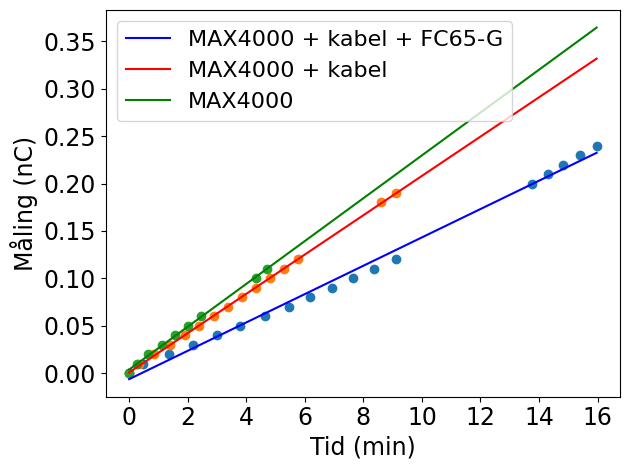

Write the Python code that produced this figure.
import numpy as np
import matplotlib.pyplot as plt
from matplotlib import cycler
from matplotlib.offsetbox import TextArea, DrawingArea, OffsetImage, AnnotationBbox, AnchoredOffsetbox
import matplotlib.image as mpimg
import matplotlib as mpl

mpl.rcParams['mathtext.fontset'] = 'cm'
mpl.rcParams['mathtext.rm'] = 'cm'
mpl.rcParams['font.sans-serif'] = 'Times New Roman'
mpl.rcParams['font.family'] = 'Times New Roman'

cn = [0,1,2,3,4,5,6,7,8,9,10, 11,12, 20, 21, 22, 23, 24]
cf = [0,1,2,3,4,5,6,7,8,9,10,11,12,18,19]
ck = [0,1,2,3,4,5,6,10,11]

m = 60
tn = [0, 28, m+21, 2*m+10, 3*m, 3*m+47, 4*m+38, 5*m+27, 6*m+10, 6*m+55, 7*m+38, 8*m+21, 9*m+7, 13*m+46, 14*m+18, 14*m+50, 15*m+24, 15*m+58 ]
tf = [0, 20, 51, m+24, 1*m+55, 2*m+24, 2*m+54, 3*m+23, 3*m+51, 4*m+19, 4*m+48, 5*m+17, 5*m+46, 8*m+36, 9*m+6]
tk = [0, 15, 39, m+7, m+33, 2*m, 2*m+27, 4*m+19, 4*m+43]

T = np.linspace(0,15*m+58)

fl = np.polyfit(tn[:],cn[:],1)
a,b = fl
def f(x):
    return a*x + b
#
gl = np.polyfit(tf[:],cf[:],1)
c,d = gl
def g(x):
    return c*x + d
#
hl = np.polyfit(tk[:],ck[:],1)
m,l = hl
def h(x):
    return m*x + l
FS = 17+3;
FS = FS-3
fs = FS-2  # fontsize til legend()
plt.plot(tn,cn,"o")
plt.plot(tf,cf,"o")
plt.plot(tk,ck,"o")
plt.plot(T, f(T),"b", label="MAX4000 + kabel + FC65-G")
plt.plot(T, g(T),"r", label="MAX4000 + kabel")
plt.plot(T, h(T),"g", label="MAX4000")
plt.xlabel("Tid (min)",fontsize=FS)
plt.ylabel("Måling (nC)",fontsize=FS)
tx= [0,120,240,360,480,600, 720, 840,960]
xlabels = ["0", "2", "4", "6", "8", "10", "12", "14", "16"]
plt.xticks(tx, xlabels)
cx= [0,5,10,15,20,25,30,35]
ylabels = ["0.00", "0.05", "0.10", "0.15", "0.20", "0.25", "0.30","0.35"]
plt.yticks(cx, ylabels)
plt.tick_params(axis='both', which='major', labelsize=FS)
plt.legend(fontsize=FS-1)
plt.tight_layout()
plt.savefig("Max4000tidsfejl.pdf")
plt.show()
